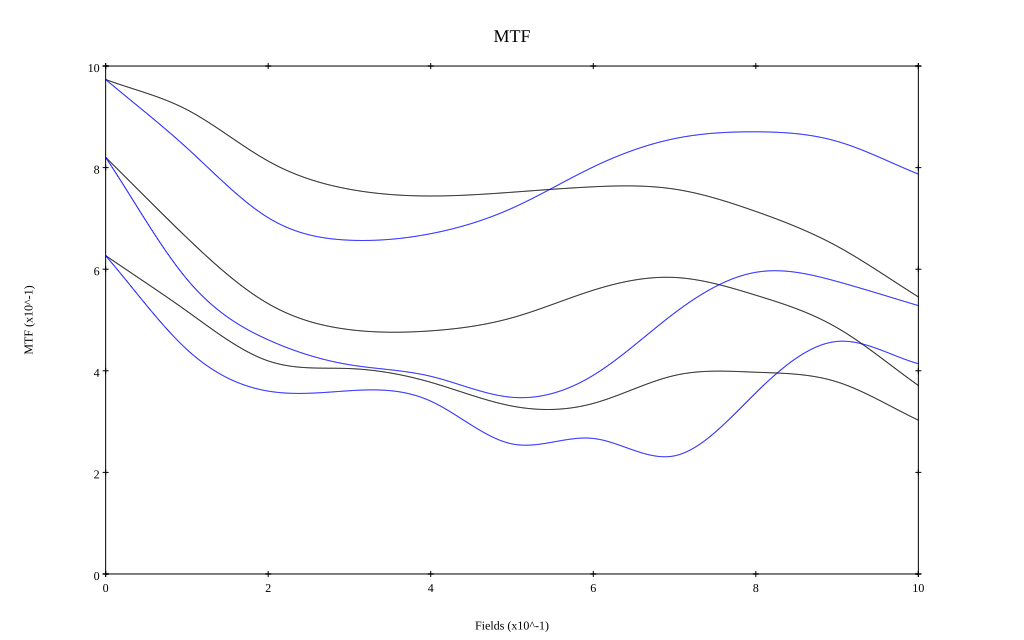

The file beside this chart, header and first rows:
, 0, 0.1, 0.2, 0.3, 0.4, 0.5, 0.6, 0.7, 0.8, 0.9, 1
10 sag, 0.973, 0.914, 0.813, 0.757, 0.744, 0.752, 0.762, 0.758, 0.714, 0.645, 0.545
10 tan, 0.973, 0.839, 0.701, 0.657, 0.67, 0.72, 0.801, 0.857, 0.87, 0.852, 0.787
30 sag, 0.82, 0.662, 0.532, 0.481, 0.479, 0.504, 0.559, 0.584, 0.549, 0.485, 0.371
30 tan, 0.82, 0.58, 0.461, 0.412, 0.389, 0.348, 0.391, 0.514, 0.594, 0.576, 0.528
50 sag, 0.627, 0.517, 0.419, 0.404, 0.377, 0.331, 0.336, 0.391, 0.397, 0.378, 0.303
50 tan, 0.626, 0.442, 0.36, 0.361, 0.34, 0.256, 0.267, 0.233, 0.357, 0.458, 0.414
